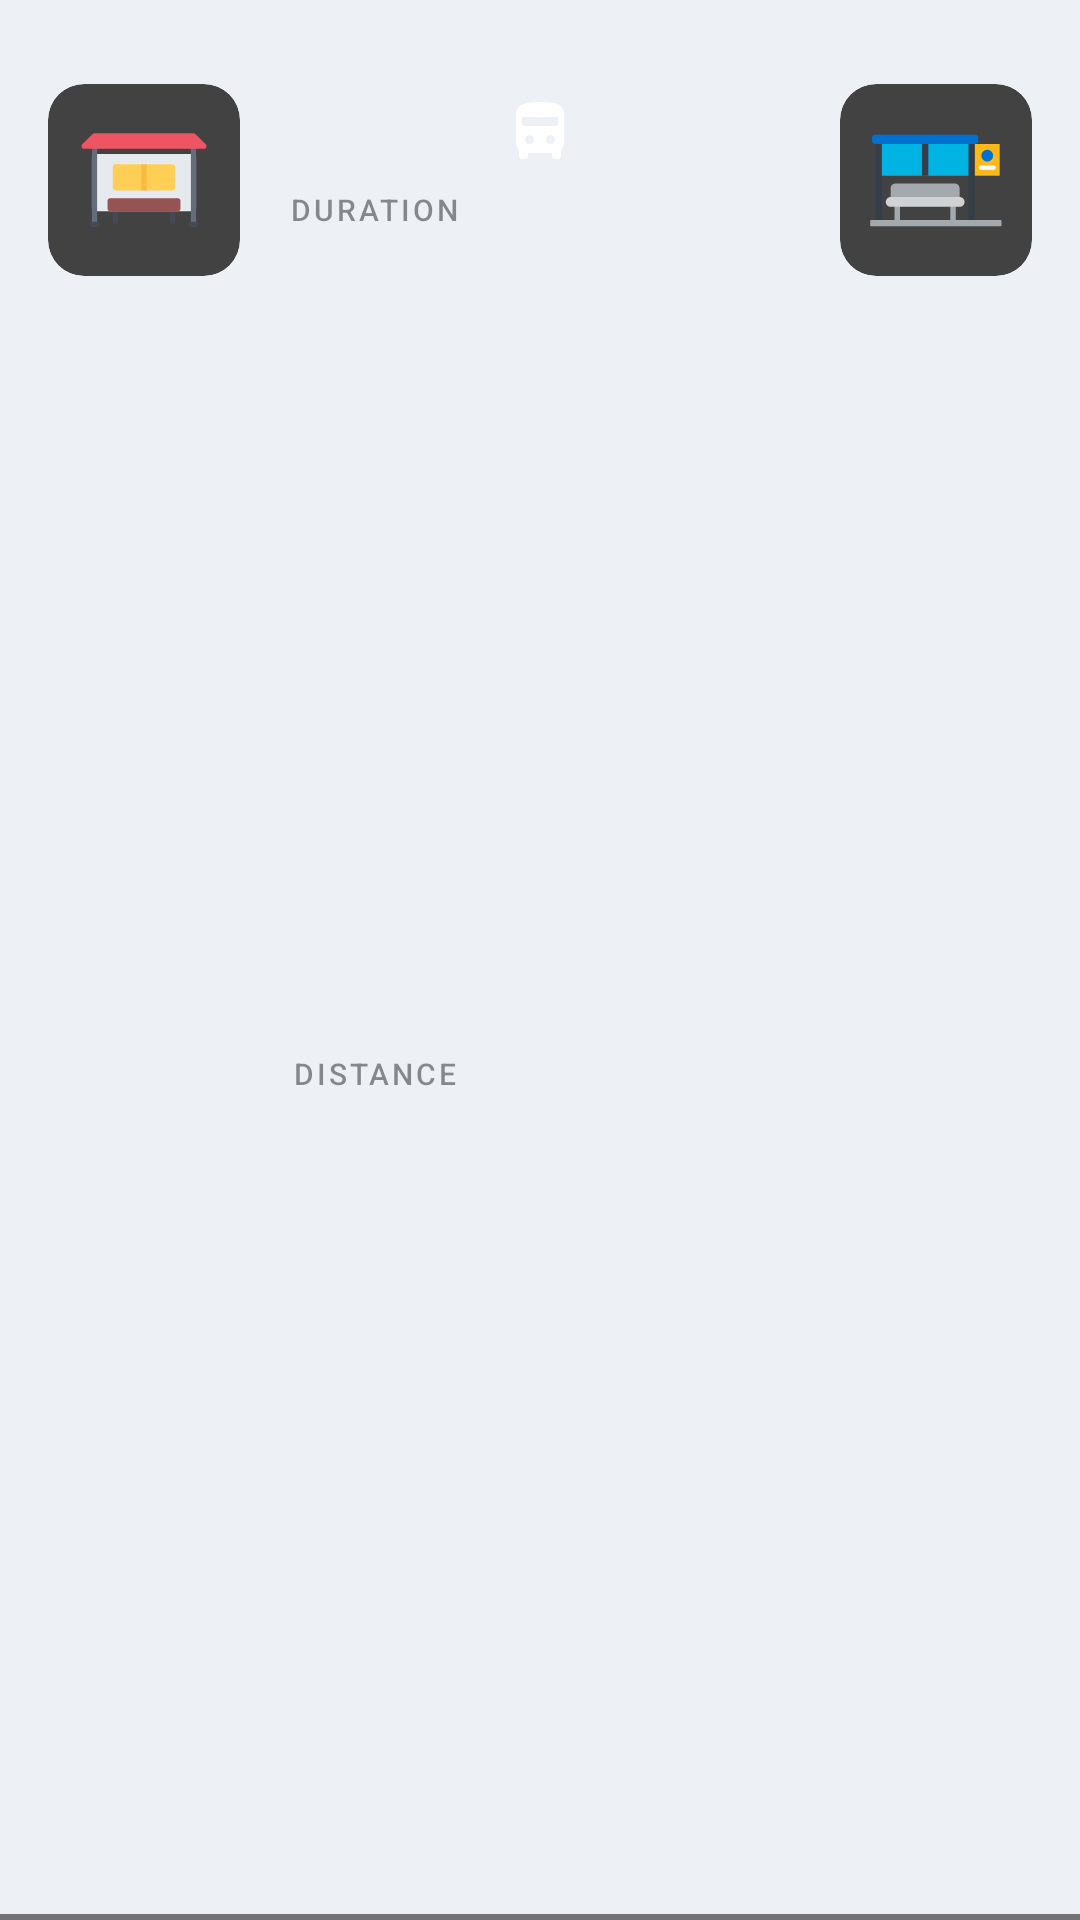

Android layout source for this screen:
<!-- AndroidManifest.xml: application theme Theme.BusSplashScreenTheme -->
<!-- res/layout/route_item_view.xml -->
<?xml version="1.0" encoding="utf-8"?>
<androidx.constraintlayout.widget.ConstraintLayout xmlns:android="http://schemas.android.com/apk/res/android"
    xmlns:app="http://schemas.android.com/apk/res-auto"
    xmlns:tools="http://schemas.android.com/tools"
    android:background="@drawable/background_rounded_stroke"
    android:layout_width="match_parent"
    android:paddingVertical="12dp"
    android:layout_height="wrap_content">

    <androidx.constraintlayout.widget.ConstraintLayout
        android:id="@+id/activityItem"
        android:layout_width="match_parent"
        android:layout_height="match_parent" >

        <androidx.cardview.widget.CardView
            android:id="@+id/startStationImageContainer"
            android:layout_width="64dp"
            android:layout_height="64dp"
            android:layout_marginStart="16dp"
            android:layout_marginBottom="8dp"
            app:cardCornerRadius="12dp"
            app:layout_constraintStart_toStartOf="parent"
            app:layout_constraintTop_toBottomOf="@id/activityDate"
            tools:backgroundTint="@color/color_tertiary">

            <ImageView
                android:id="@+id/ivStartStationImage"
                android:layout_width="50dp"
                android:layout_height="50dp"
                android:layout_gravity="center"
                android:src="@drawable/ic_bus_stop_one"/>

        </androidx.cardview.widget.CardView>

        <TextView
            android:id="@+id/activityDate"
            android:layout_width="152dp"
            android:layout_height="16dp"
            android:layout_marginBottom="8dp"
            android:textColor="@color/black"
            android:theme="@style/DescriptionNLv2Center"
            app:layout_constraintEnd_toEndOf="parent"
            app:layout_constraintStart_toStartOf="parent"
            app:layout_constraintTop_toTopOf="parent"
            tools:text="TUESDAY, 19 OCT 2021" />

        <ImageView
            android:id="@+id/activityIcon"
            android:layout_width="24dp"
            android:layout_height="32dp"
            android:contentDescription="TODO"
            android:src="@drawable/ic_bus"
            app:layout_constraintBottom_toTopOf="@id/llActivityDuration"
            app:layout_constraintEnd_toEndOf="parent"
            app:layout_constraintStart_toStartOf="parent"
            app:layout_constraintTop_toBottomOf="@+id/activityDate" />

        <TextView
            android:id="@+id/tvStartStationTime"
            android:layout_width="0dp"
            android:layout_height="0dp"
            android:textColor="@color/color_primary"
            android:theme="@style/DisplayLargeNLv1Left"
            android:gravity="center"
            app:layout_constraintBottom_toTopOf="@id/llActivityDuration"
            app:layout_constraintEnd_toStartOf="@+id/activityIcon"
            app:layout_constraintStart_toEndOf="@+id/startStationImageContainer"
            app:layout_constraintTop_toBottomOf="@id/activityDate"
            tools:text="122" />

        <TextView
            android:id="@+id/tvEndStationTime"
            android:layout_width="0dp"
            android:layout_height="0dp"
            android:textColor="@color/color_primary"
            android:theme="@style/DisplayLargeNLv1Left"
            android:gravity="center"
            app:layout_constraintBottom_toTopOf="@id/llActivityDuration"
            app:layout_constraintEnd_toStartOf="@+id/endStationImageContainer"
            app:layout_constraintStart_toEndOf="@id/activityIcon"
            app:layout_constraintTop_toBottomOf="@id/activityDate"
            tools:text="116" />

        <androidx.cardview.widget.CardView
            android:id="@+id/endStationImageContainer"
            android:layout_width="64dp"
            android:layout_height="64dp"
            android:layout_marginEnd="16dp"
            android:layout_marginBottom="8dp"
            app:cardCornerRadius="12dp"
            app:layout_constraintEnd_toEndOf="parent"
            app:layout_constraintTop_toBottomOf="@id/activityDate"
            tools:backgroundTint="@color/greenish">

            <ImageView
                android:id="@+id/ivEndStationImage"
                android:layout_width="50dp"
                android:layout_height="50dp"
                android:layout_gravity="center"
                android:src="@drawable/ic_bus_stop_two" />

        </androidx.cardview.widget.CardView>

        <TextView
            android:id="@+id/tvStartStationName"
            android:layout_width="0dp"
            android:layout_height="wrap_content"
            android:maxLines="3"
            android:ellipsize="end"
            android:layout_marginTop="6dp"
            android:theme="@style/AssistiveNLv1Center"
            app:layout_constraintStart_toStartOf="@+id/startStationImageContainer"
            app:layout_constraintEnd_toEndOf="@id/startStationImageContainer"
            app:layout_constraintTop_toBottomOf="@id/startStationImageContainer"
            tools:text="LALAAAAAAAAAAA" />

        <TextView
            android:id="@+id/tvEndStationName"
            android:layout_width="0dp"
            android:layout_height="wrap_content"
            android:layout_marginTop="6dp"
            android:maxLines="3"
            android:ellipsize="end"
            android:theme="@style/AssistiveNLv1Center"
            app:layout_constraintEnd_toEndOf="@id/endStationImageContainer"
            app:layout_constraintTop_toBottomOf="@id/endStationImageContainer"
            app:layout_constraintStart_toStartOf="@id/endStationImageContainer"
            tools:text="BOSAAAAAAAAAA" />

        <LinearLayout
            android:id="@+id/llActivityDuration"
            android:layout_width="0dp"
            android:layout_height="20dp"
            app:layout_constraintEnd_toStartOf="@id/endStationImageContainer"
            app:layout_constraintStart_toEndOf="@id/startStationImageContainer"
            app:layout_constraintTop_toBottomOf="@id/tvStartStationTime"
             >

            <TextView
                android:id="@+id/dur_label"
                android:textAllCaps="true"
                android:theme="@style/DescriptionNLv2Center"
                android:text="@string/duration"
                android:gravity="center"
                android:layout_width="0dp"
                android:layout_marginStart="8dp"
                android:layout_weight="1"
                android:layout_height="match_parent" />

            <TextView
                android:id="@+id/duration"
                android:textAllCaps="true"
                android:gravity="center"
                android:layout_marginEnd="8dp"
                android:theme="@style/DescriptionNLv1Center"
                tools:text="@string/duration"
                android:layout_width="0dp"
                android:layout_weight="1.5"
                android:layout_height="match_parent" />

        </LinearLayout>

        <LinearLayout
            android:id="@+id/llActivityDuration2"
            android:layout_width="0dp"
            android:layout_height="20dp"
            android:layout_marginTop="8dp"
            app:layout_constraintEnd_toStartOf="@id/endStationImageContainer"
            app:layout_constraintStart_toEndOf="@id/startStationImageContainer"
            app:layout_constraintTop_toBottomOf="@id/llActivityDuration"
            app:layout_constraintBottom_toBottomOf="parent" >

            <TextView
                android:id="@+id/dis_label"
                android:textAllCaps="true"
                android:theme="@style/DescriptionNLv2Center"
                android:text="@string/distance"
                android:gravity="center"
                android:layout_marginStart="8dp"
                android:layout_width="0dp"
                android:layout_weight="1"
                android:layout_height="match_parent" />

            <TextView
                android:id="@+id/distance"
                android:textAllCaps="true"
                android:gravity="center"
                android:layout_marginEnd="8dp"
                android:theme="@style/DescriptionNLv1Center"
                tools:text="@string/duration"
                android:layout_width="0dp"
                android:layout_weight="1.5"
                android:layout_height="match_parent" />

        </LinearLayout>

    </androidx.constraintlayout.widget.ConstraintLayout>

</androidx.constraintlayout.widget.ConstraintLayout>
<!-- resources referenced by this layout -->
<resources>
  <color name="black">#FF000000</color>
  <color name="color_primary">#015c92</color>
  <color name="color_tertiary">#53a7d8</color>
  <color name="greenish">#D356C843</color>
  <!-- drawable background_rounded_stroke (drawable) -->
  <layer-list xmlns:android="http://schemas.android.com/apk/res/android">
      <item android:drawable="@color/grey" />
      <item
          android:bottom="2dp"
          android:drawable="@color/surface_surface_0" />
  </layer-list>
  <!-- drawable ic_bus (drawable) -->
  <vector android:height="24dp" android:tint="@color/white"
      android:viewportHeight="24" android:viewportWidth="24"
      android:width="24dp" xmlns:android="http://schemas.android.com/apk/res/android">
      <path android:fillColor="@color/white" android:pathData="M12,2C8,2 4,2.5 4,6v9.5c0,0.95 0.38,1.81 1,2.44V20c0,0.55 0.45,1 1,1h1c0.55,0 1,-0.45 1,-1v-1h8v1c0,0.55 0.45,1 1,1h1c0.55,0 1,-0.45 1,-1v-2.06c0.62,-0.63 1,-1.49 1,-2.44V6C20,2.5 16.42,2 12,2zM8.5,16C7.67,16 7,15.33 7,14.5S7.67,13 8.5,13s1.5,0.67 1.5,1.5S9.33,16 8.5,16zM15.5,16c-0.83,0 -1.5,-0.67 -1.5,-1.5s0.67,-1.5 1.5,-1.5s1.5,0.67 1.5,1.5S16.33,16 15.5,16zM18,10H6V7h12V10z"/>
  </vector>
  <string name="distance">Distance</string>
  <string name="duration">Duration</string>
  <style name="AssistiveNLv1Center">
          <item name="android:gravity">center_horizontal</item>
          <item name="android:fontFamily">sans-serif-medium</item>
          <item name="android:textStyle">normal</item>
          <item name="android:textSize">12sp</item>
          <item name="android:lineSpacingExtra">4sp</item>
          <item name="android:textColor">@color/neutrals_n_lv_1</item>
      </style>
  <style name="DescriptionNLv1Center">
          <item name="android:gravity">center_horizontal</item>
          <item name="android:fontFamily">sans-serif-medium</item>
          <item name="android:textStyle">normal</item>
          <item name="android:textSize">10sp</item>
          <item name="android:letterSpacing">0.1</item>
          <item name="android:lineSpacingExtra">6sp</item>
          <item name="android:textColor">@color/neutrals_n_lv_1</item>
      </style>
  <style name="DescriptionNLv2Center">
          <item name="android:gravity">center_horizontal</item>
          <item name="android:fontFamily">sans-serif-medium</item>
          <item name="android:textStyle">normal</item>
          <item name="android:textSize">10sp</item>
          <item name="android:letterSpacing">0.1</item>
          <item name="android:lineSpacingExtra">6sp</item>
          <item name="android:textColor">@color/neutrals_n_lv_2</item>
      </style>
  <style name="DisplayLargeNLv1Left">
          <item name="android:fontFamily">sans-serif</item>
          <item name="android:textStyle">normal</item>
          <item name="android:textSize">28sp</item>
          <item name="android:lineSpacingExtra">4sp</item>
          <item name="android:textColor">@color/neutrals_n_lv_1</item>
      </style>
  <style name="Theme.BusSplashScreenTheme" parent="Theme.SplashScreen">
          <item name="windowSplashScreenBackground">@color/wave</item>
          <item name="windowSplashScreenAnimatedIcon">@drawable/logo</item>
          <item name="postSplashScreenTheme">@style/Theme.RijekaBusApp</item>
          <item name="background">@color/wave</item>
      </style>
  <color name="grey">#D95C5A5A</color>
  <color name="surface_surface_0">#edf1f6</color>
  <color name="white">#FFFFFFFF</color>
  <color name="neutrals_n_lv_1">#1c1f22</color>
  <color name="neutrals_n_lv_2">#801c1f22</color>
  <color name="wave">#0099FF</color>
  <color name="color_primary_variant">#016FAD</color>
  <color name="surface_surface_2">#66d4d9df</color>
  <color name="color_secondary">#2d82b5</color>
  <color name="color_secondary_variant">#2970a1</color>
  <color name="surface_surface_1">#ffffff</color>
  <color name="status_error">#c7361f</color>
</resources>
